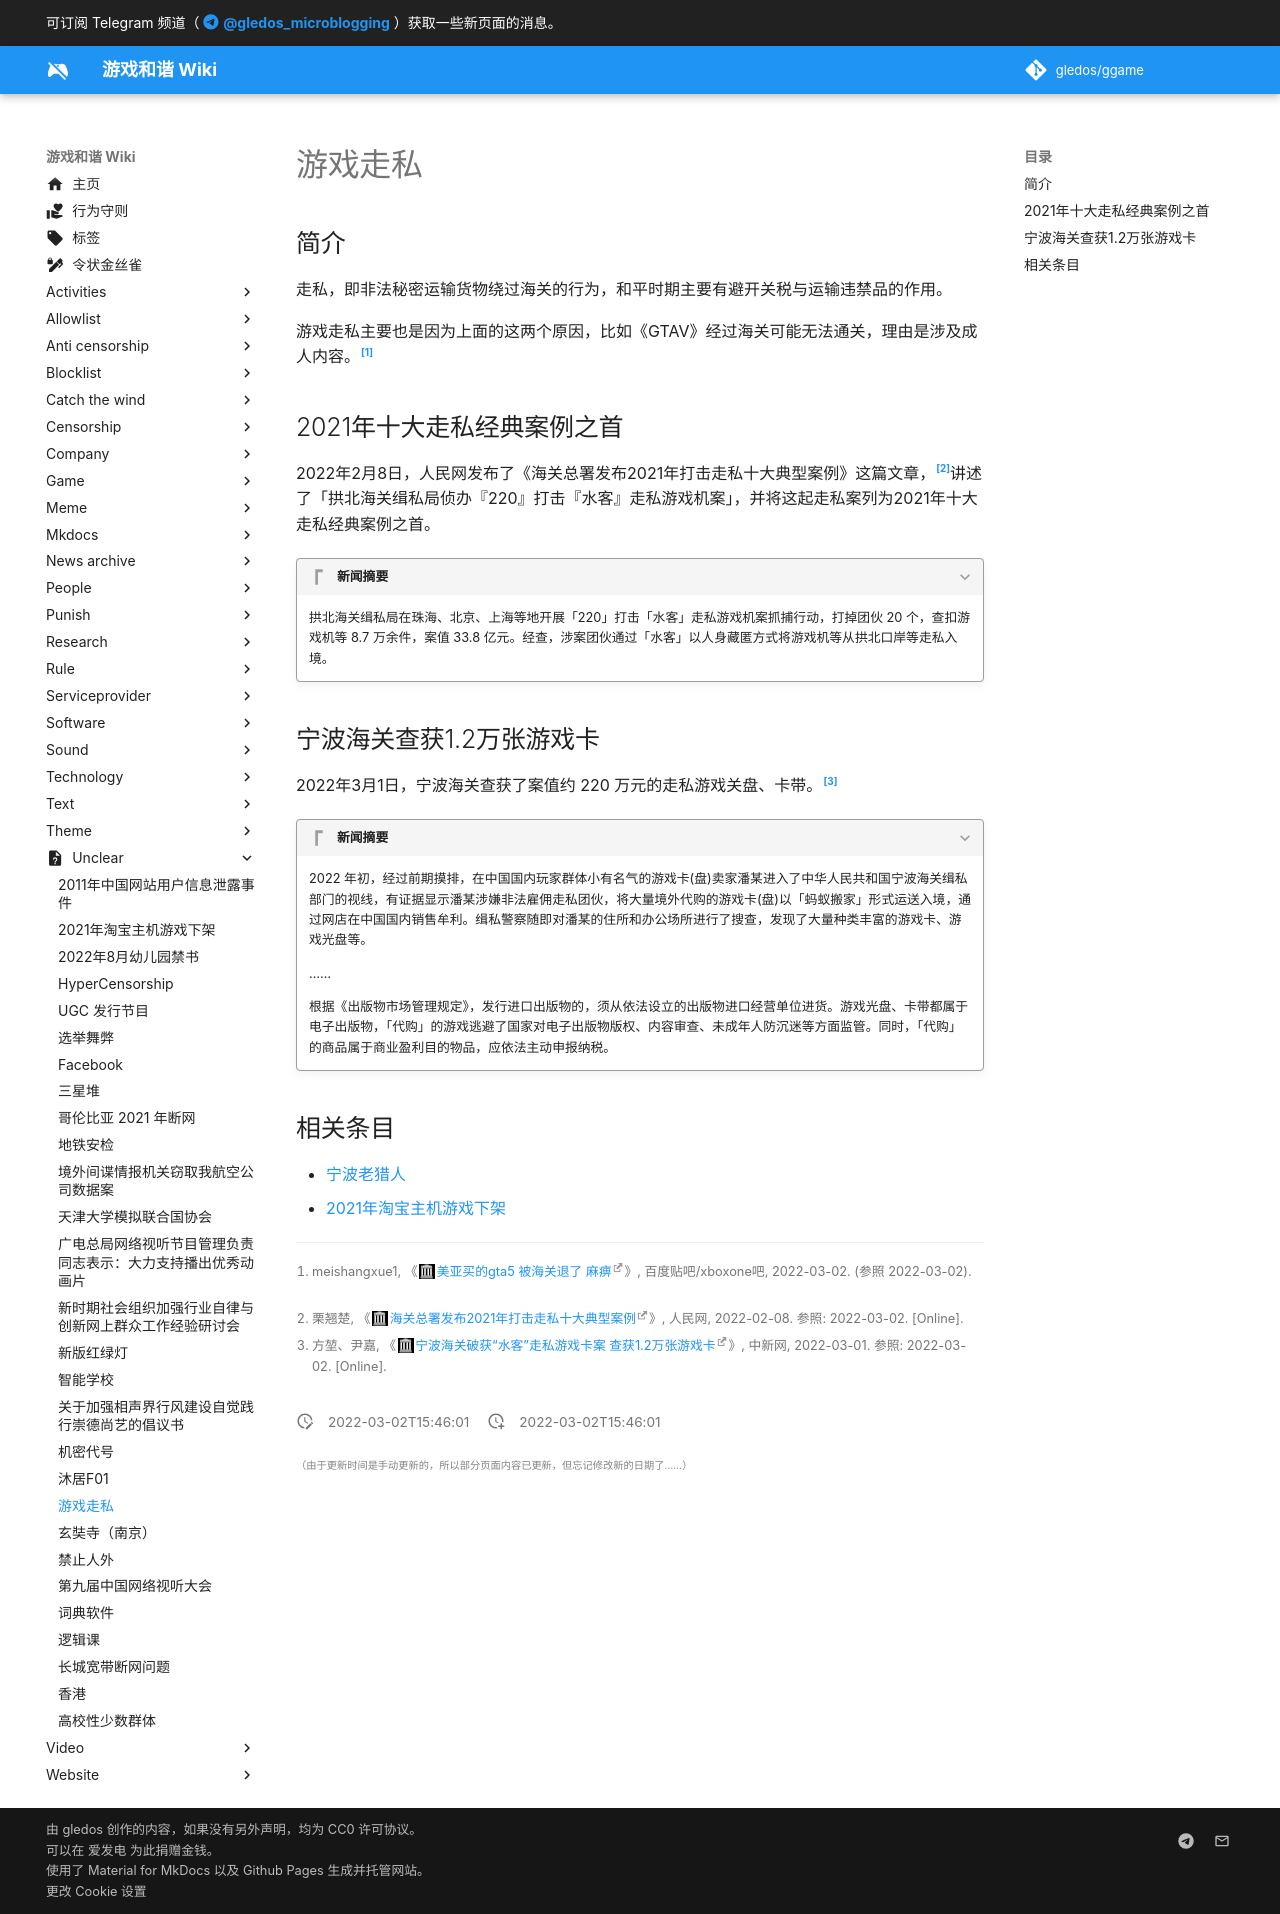

repository: gledos/ggame · page: unclear/游戏走私.html · generator: mkdocs

---
title: 游戏走私
description:
published: true
date: "2022-03-02T15:46:01"
特殊标签标记: #无标签
editor: markdown
dateCreated: "2022-03-02T15:46:01"
---

## 简介

走私，即非法秘密运输货物绕过海关的行为，和平时期主要有避开关税与运输违禁品的作用。

游戏走私主要也是因为上面的这两个原因，比如《GTAV》经过海关可能无法通关，理由是涉及成人内容。[^gtavc]

[^gtavc]: meishangxue1, 《[美亚买的gta5 被海关退了 麻痹](https://web.archive.org/web/20220302080839/https://tieba.baidu.com/p/3717198877)》, 百度贴吧/xboxone吧, 2022-03-02. (参照 2022-03-02).

## 2021年十大走私经典案例之首

2022年2月8日，人民网发布了《海关总署发布2021年打击走私十大典型案例》这篇文章，[^0208]讲述了「拱北海关缉私局侦办『220』打击『水客』走私游戏机案」，并将这起走私案列为2021年十大走私经典案例之首。

[^0208]: 栗翘楚, 《[海关总署发布2021年打击走私十大典型案例](https://web.archive.org/web/20220226161440/http://finance.people.com.cn/n1/2022/0208/c1004-32347873.html)》, 人民网, 2022-02-08. 参照: 2022-03-02. [Online].

???+ quote "新闻摘要"

    拱北海关缉私局在珠海、北京、上海等地开展「220」打击「水客」走私游戏机案抓捕行动，打掉团伙 20 个，查扣游戏机等 8.7 万余件，案值 33.8 亿元。经查，涉案团伙通过「水客」以人身藏匿方式将游戏机等从拱北口岸等走私入境。

## 宁波海关查获1.2万张游戏卡

2022年3月1日，宁波海关查获了案值约 220 万元的走私游戏关盘、卡带。[^6893]

[^6893]: 方堃、尹嘉, 《[宁波海关破获“水客”走私游戏卡案 查获1.2万张游戏卡](https://web.archive.org/web/20220302091512/https://www.chinanews.com.cn/sh/2022/03-01/9689358.shtml)》, 中新网, 2022-03-01. 参照: 2022-03-02. [Online].

???+ quote "新闻摘要"

    2022 年初，经过前期摸排，在中国国内玩家群体小有名气的游戏卡(盘)卖家潘某进入了中华人民共和国宁波海关缉私部门的视线，有证据显示潘某涉嫌非法雇佣走私团伙，将大量境外代购的游戏卡(盘)以「蚂蚁搬家」形式运送入境，通过网店在中国国内销售牟利。缉私警察随即对潘某的住所和办公场所进行了搜查，发现了大量种类丰富的游戏卡、游戏光盘等。

    ……
    
    根据《出版物市场管理规定》，发行进口出版物的，须从依法设立的出版物进口经营单位进货。游戏光盘、卡带都属于电子出版物，「代购」的游戏逃避了国家对电子出版物版权、内容审查、未成年人防沉迷等方面监管。同时，「代购」的商品属于商业盈利目的物品，应依法主动申报纳税。

## 相关条目

+ [宁波老猎人](/game/宁波老猎人.md)
+ [2021年淘宝主机游戏下架](/unclear/2021年淘宝主机游戏下架.md)
